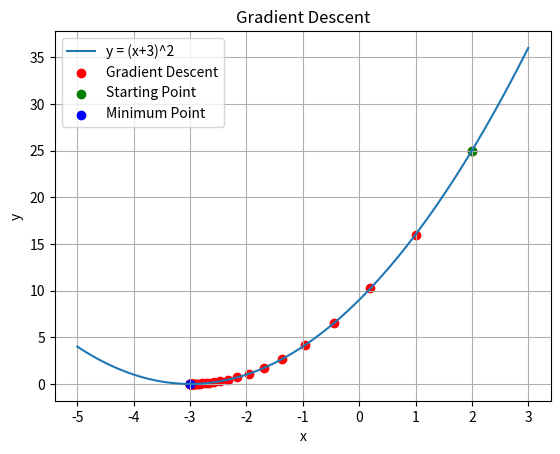

The script that saved this image:
import matplotlib.pyplot as plt

def f(x):
    return (x+3)**2

def derivative(x):
    return 2*(x+3)

x = 2
learning_rate = 0.1
iterations = 50

points = [x]

for i in range(iterations):
    x = x - learning_rate * derivative(x)
    points.append(x)

# Plot the function
x_values = [i/10 for i in range(-50, 31)]
y_values = [f(i) for i in x_values]

plt.plot(x_values, y_values, label="y = (x+3)^2")
plt.scatter(points, [f(i) for i in points], color="red", label="Gradient Descent")
plt.scatter(points[0], f(points[0]), color="green", label="Starting Point")
plt.scatter(points[-1], f(points[-1]), color="blue", label="Minimum Point")

plt.xlabel("x")
plt.ylabel("y")
plt.title("Gradient Descent")
plt.legend()
plt.grid()
plt.show()

print("Minimum x:", round(x, 4))
print("Minimum y:", round(f(x), 4))
